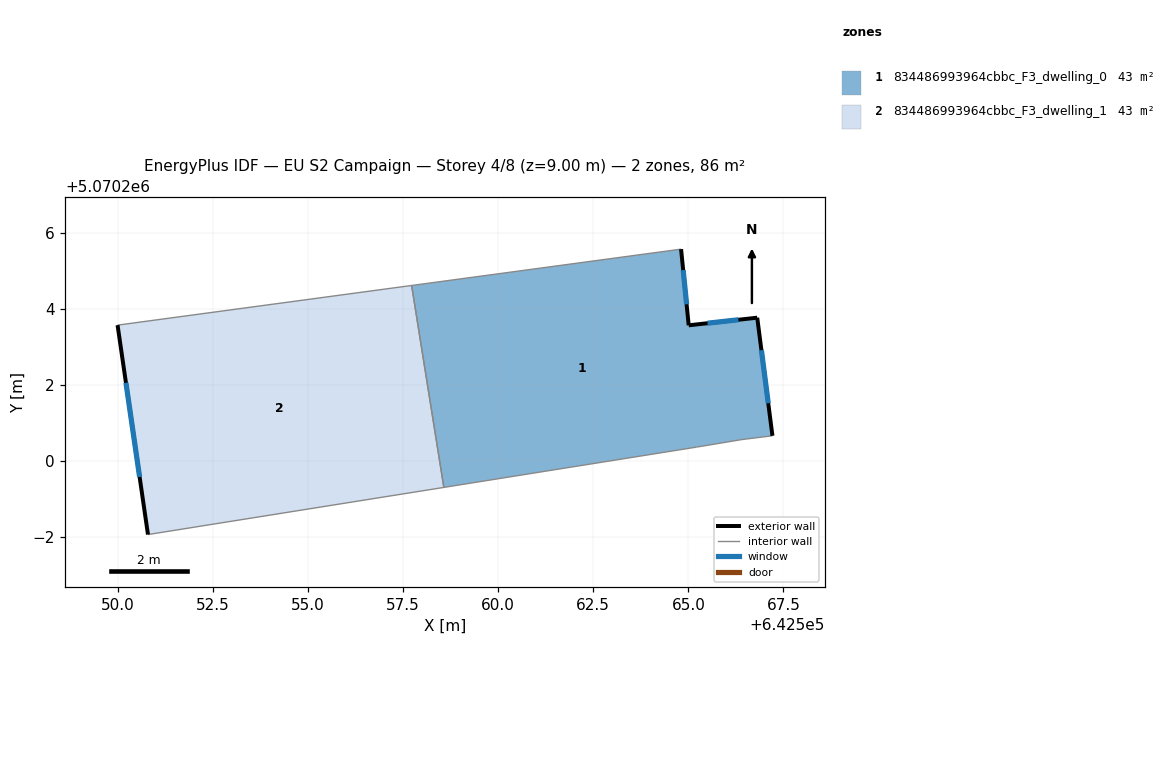
=== STOREY PLAN SPEC (per zone: floor XY polygon, exterior-wall plan segments, windows/doors) ===
zone 1: 834486993964cbbc_F3_dwelling_0  (42.8 m²)
  floor: (642566.81, 5070203.77) (642567.21, 5070200.66) (642566.41, 5070200.57) (642565.21, 5070200.37) (642558.57, 5070199.31) (642557.73, 5070204.61) (642564.81, 5070205.57) (642565.01, 5070203.57)
  exterior wall: (642565.01, 5070203.57) – (642564.81, 5070205.57)  [2.0 m]
    window: (642564.95, 5070204.12) – (642564.86, 5070205.02)  [1.2 m²]
  exterior wall: (642566.81, 5070203.77) – (642565.01, 5070203.57)  [1.8 m]
    window: (642566.31, 5070203.71) – (642565.50, 5070203.62)  [1.1 m²]
  exterior wall: (642567.21, 5070200.66) – (642566.81, 5070203.77)  [3.1 m]
    window: (642567.10, 5070201.52) – (642566.92, 5070202.91)  [1.9 m²]
  interior walls: 5
zone 2: 834486993964cbbc_F3_dwelling_1  (42.8 m²)
  floor: (642557.73, 5070204.61) (642558.57, 5070199.31) (642550.80, 5070198.07) (642550.00, 5070203.57)
  exterior wall: (642550.00, 5070203.57) – (642550.80, 5070198.07)  [5.6 m]
    window: (642550.22, 5070202.06) – (642550.58, 5070199.58)  [3.4 m²]
  interior walls: 3

=== DERIVED (storey summary) ===
Building: EU S2 Campaign
Storey: 4 of 8  (floor level z = 9.00 m)
Storey gross floor area: 85.7 m²
Zones on this storey: 2
  - 834486993964cbbc_F3_dwelling_0: floor 42.8 m²; exterior wall 7.0 m (20.9 m²); 3 window(s) 4.2 m²; WWR 20.2%
  - 834486993964cbbc_F3_dwelling_1: floor 42.8 m²; exterior wall 5.6 m (16.7 m²); 1 window(s) 3.4 m²; WWR 20.2%
Zone adjacency (shared interzone walls):
  - 834486993964cbbc_F3_dwelling_0 ↔ 834486993964cbbc_F3_dwelling_1